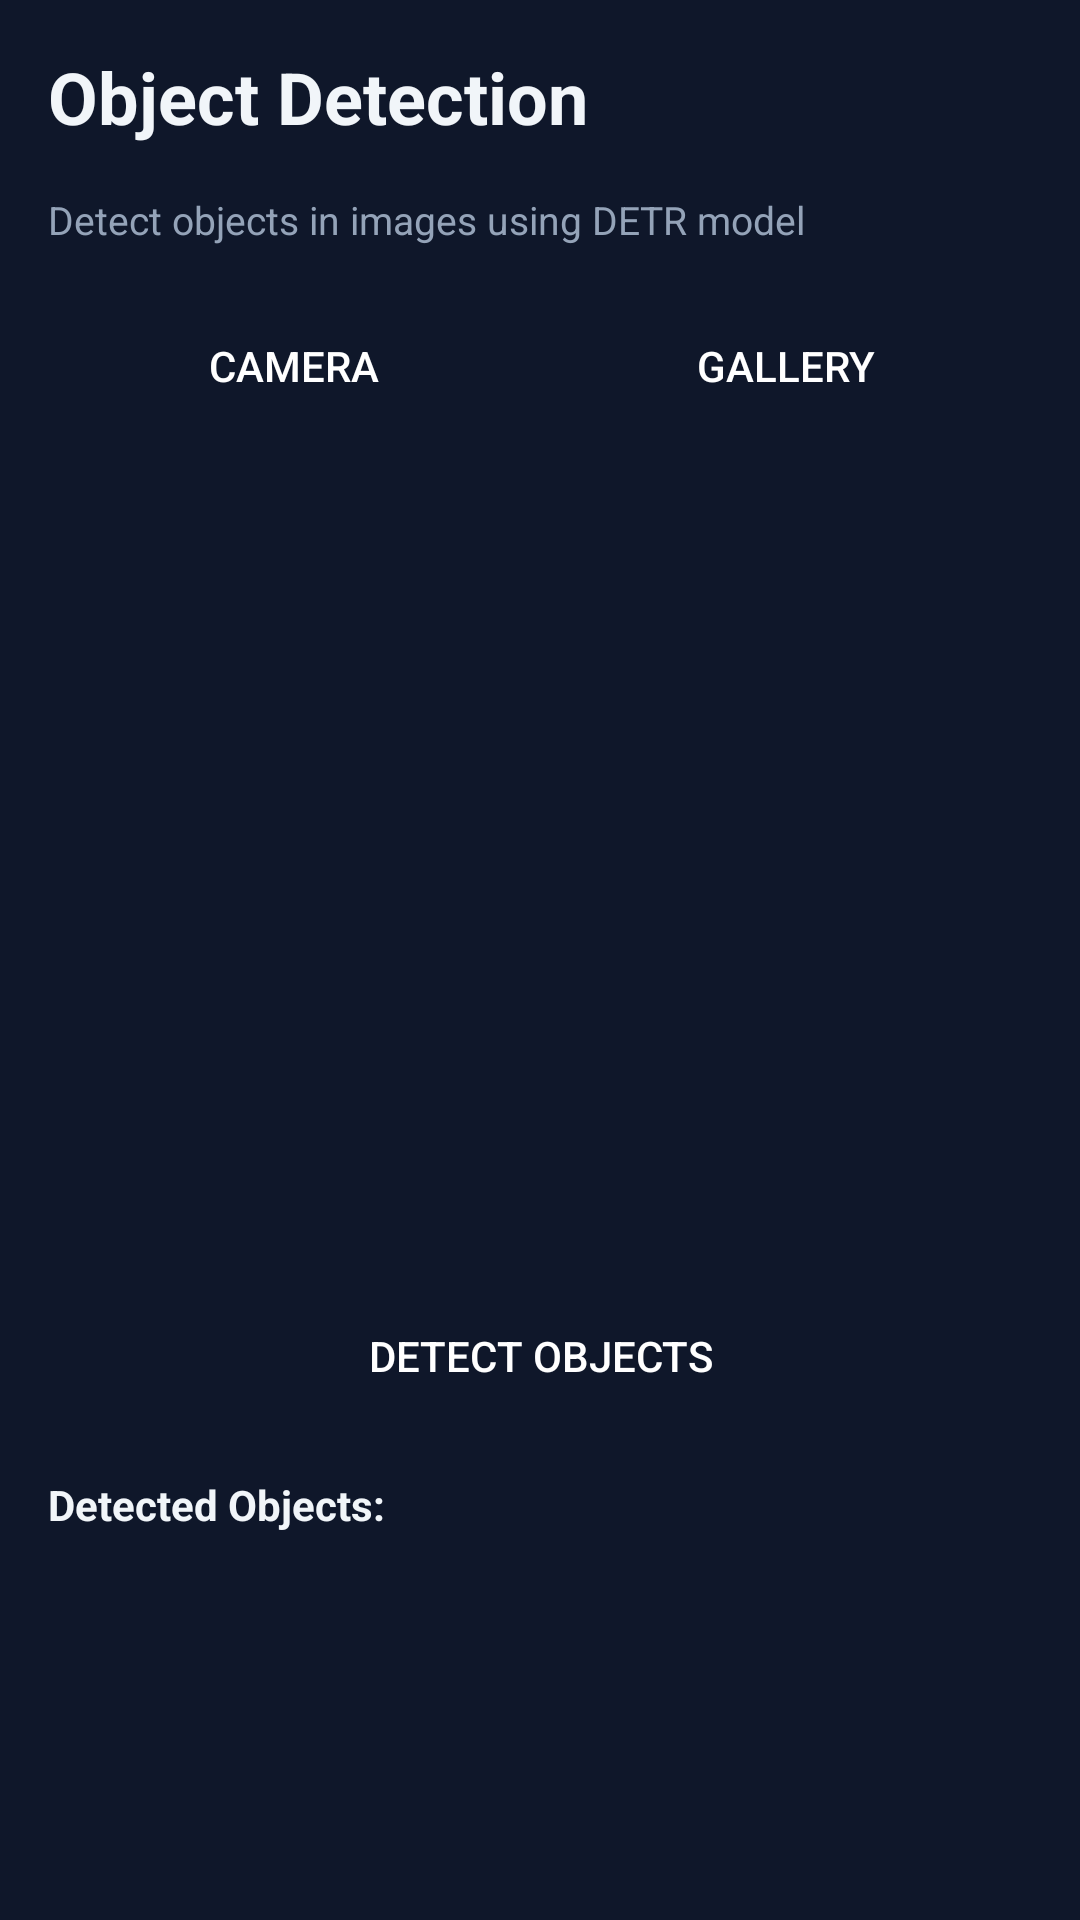

This screen was rendered from an Android layout file. Write that file and the resources it references.
<!-- AndroidManifest.xml: application theme Theme.AIApp -->
<!-- res/layout/activity_object_detection.xml -->
<?xml version="1.0" encoding="utf-8"?>
<LinearLayout xmlns:android="http://schemas.android.com/apk/res/android"
    android:layout_width="match_parent"
    android:layout_height="match_parent"
    android:orientation="vertical"
    android:padding="16dp"
    android:background="@color/background">

    <TextView
        android:layout_width="match_parent"
        android:layout_height="wrap_content"
        android:text="Object Detection"
        android:textSize="24sp"
        android:textStyle="bold"
        android:textColor="@color/text_primary"
        android:layout_marginBottom="16dp" />

    <TextView
        android:layout_width="match_parent"
        android:layout_height="wrap_content"
        android:text="Detect objects in images using DETR model"
        android:textSize="13sp"
        android:textColor="@color/text_secondary"
        android:layout_marginBottom="16dp" />

    <LinearLayout
        android:layout_width="match_parent"
        android:layout_height="wrap_content"
        android:orientation="horizontal"
        android:layout_marginBottom="16dp"
        android:gap="8dp">

        <Button
            android:id="@+id/btn_camera"
            android:layout_width="0dp"
            android:layout_height="48dp"
            android:layout_weight="1"
            android:text="Camera"
            android:background="@drawable/button_background"
            android:textColor="@color/button_text" />

        <Button
            android:id="@+id/btn_gallery"
            android:layout_width="0dp"
            android:layout_height="48dp"
            android:layout_weight="1"
            android:text="Gallery"
            android:background="@drawable/button_background"
            android:textColor="@color/button_text" />
    </LinearLayout>

    <ImageView
        android:id="@+id/iv_selected_image"
        android:layout_width="match_parent"
        android:layout_height="250dp"
        android:scaleType="centerInside"
        android:background="@drawable/card_background"
        android:padding="8dp"
        android:layout_marginBottom="16dp" />

    <Button
        android:id="@+id/btn_detect"
        android:layout_width="match_parent"
        android:layout_height="48dp"
        android:text="Detect Objects"
        android:background="@drawable/button_background"
        android:textColor="@color/button_text"
        android:layout_marginBottom="16dp" />

    <ProgressBar
        android:id="@+id/progressBar"
        android:layout_width="match_parent"
        android:layout_height="wrap_content"
        android:visibility="gone"
        android:layout_marginBottom="16dp" />

    <ScrollView
        android:layout_width="match_parent"
        android:layout_height="0dp"
        android:layout_weight="1">

        <LinearLayout
            android:layout_width="match_parent"
            android:layout_height="wrap_content"
            android:orientation="vertical">

            <TextView
                android:layout_width="match_parent"
                android:layout_height="wrap_content"
                android:text="Detected Objects:"
                android:textSize="14sp"
                android:textStyle="bold"
                android:textColor="@color/text_primary"
                android:layout_marginBottom="8dp" />

            <TextView
                android:id="@+id/tv_detection_results"
                android:layout_width="match_parent"
                android:layout_height="wrap_content"
                android:padding="12dp"
                android:textColor="@color/text_primary"
                android:background="@drawable/card_background"
                android:textSize="14sp" />
        </LinearLayout>
    </ScrollView>

</LinearLayout>
<!-- resources referenced by this layout -->
<resources>
  <color name="background">#0F172A</color>
  <color name="button_text">#FFFFFF</color>
  <color name="text_primary">#F1F5F9</color>
  <color name="text_secondary">#94A3B8</color>
  <style name="Theme.AIApp" parent="Theme.AppCompat.DayNight.NoActionBar">
          <item name="colorPrimary">@color/primary</item>
          <item name="colorPrimaryDark">@color/primary_dark</item>
          <item name="colorAccent">@color/primary</item>
          <item name="android:windowBackground">@color/background</item>
          <item name="android:windowLightStatusBar">false</item>
          <item name="android:statusBarColor">@color/background</item>
      </style>
  <color name="primary">#6366F1</color>
  <color name="primary_dark">#4F46E5</color>
</resources>
